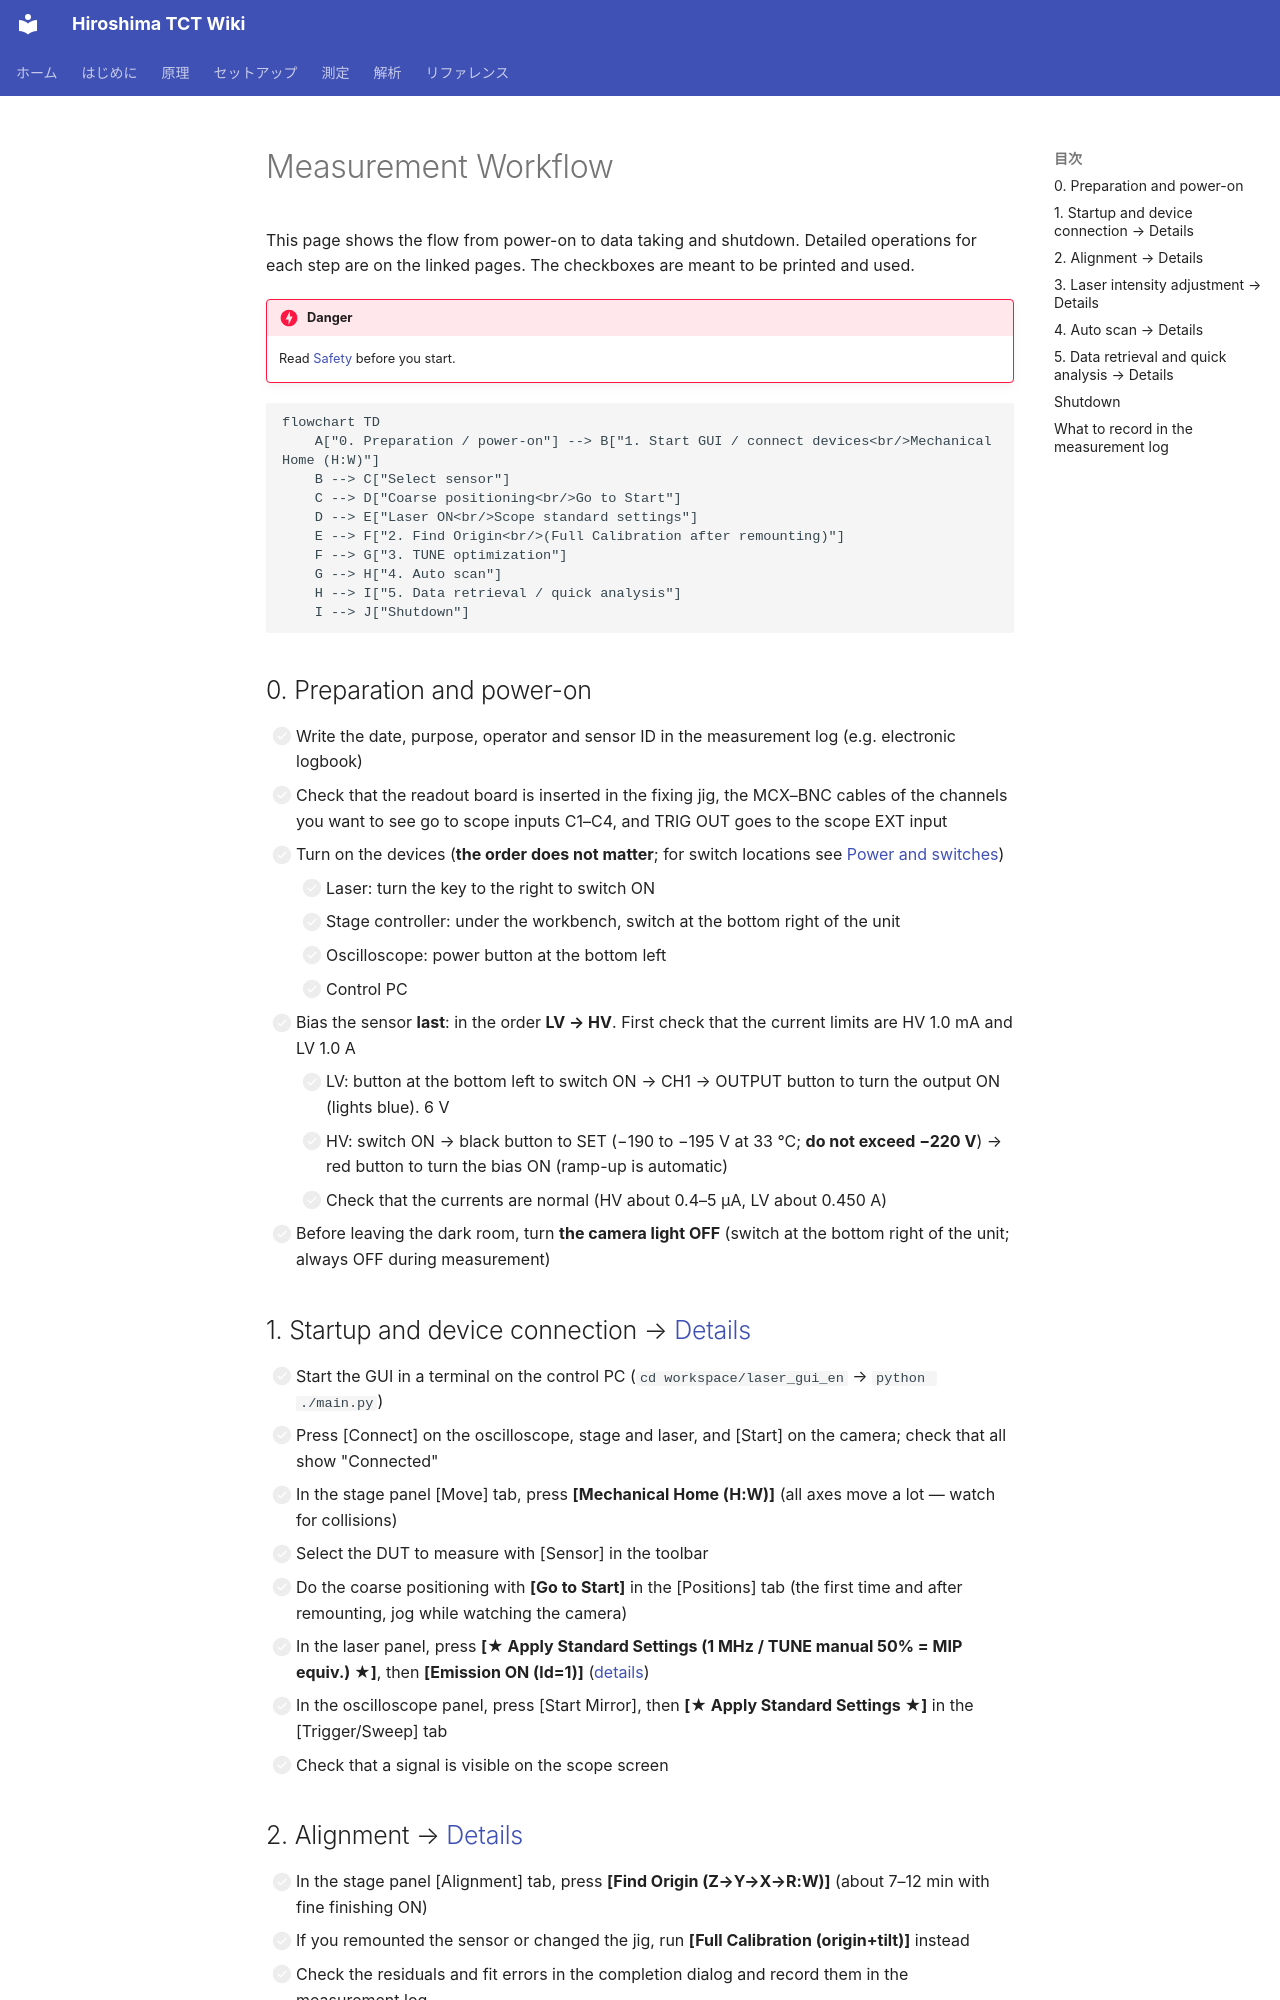

repository: Kanato-M/Hiroshima-TCT-wiki · page: en/measurement/procedure/index.html · generator: mkdocs

# Measurement Workflow

This page shows the flow from power-on to data taking and shutdown. Detailed operations for each step are on the linked pages.
The checkboxes are meant to be printed and used.

!!! danger
    Read [Safety](../introduction/safety.md) before you start.

```mermaid
flowchart TD
    A["0. Preparation / power-on"] --> B["1. Start GUI / connect devices<br/>Mechanical Home (H:W)"]
    B --> C["Select sensor"]
    C --> D["Coarse positioning<br/>Go to Start"]
    D --> E["Laser ON<br/>Scope standard settings"]
    E --> F["2. Find Origin<br/>(Full Calibration after remounting)"]
    F --> G["3. TUNE optimization"]
    G --> H["4. Auto scan"]
    H --> I["5. Data retrieval / quick analysis"]
    I --> J["Shutdown"]
```

## 0. Preparation and power-on { #power-on }

- [ ] Write the date, purpose, operator and sensor ID in the measurement log (e.g. electronic logbook)
- [ ] Check that the readout board is inserted in the fixing jig, the MCX–BNC cables of the channels you want to see go to scope inputs C1–C4, and TRIG OUT goes to the scope EXT input
- [ ] Turn on the devices (**the order does not matter**; for switch locations see [Power and switches](../setup/hardware.md#power))
    - [ ] Laser: turn the key to the right to switch ON
    - [ ] Stage controller: under the workbench, switch at the bottom right of the unit
    - [ ] Oscilloscope: power button at the bottom left
    - [ ] Control PC
- [ ] Bias the sensor **last**: in the order **LV → HV**. First check that the current limits are HV 1.0 mA and LV 1.0 A
    - [ ] LV: button at the bottom left to switch ON → CH1 → OUTPUT button to turn the output ON (lights blue). 6 V
    - [ ] HV: switch ON → black button to SET (−190 to −195 V at 33 °C; **do not exceed −220 V**) → red button to turn the bias ON (ramp-up is automatic)
    - [ ] Check that the currents are normal (HV about 0.4–5 µA, LV about 0.450 A)
- [ ] Before leaving the dark room, turn **the camera light OFF** (switch at the bottom right of the unit; always OFF during measurement)

## 1. Startup and device connection → [Details](connect.md)

- [ ] Start the GUI in a terminal on the control PC (`cd workspace/laser_gui_en` → `python ./main.py`)
- [ ] Press [Connect] on the oscilloscope, stage and laser, and [Start] on the camera; check that all show "Connected"
- [ ] In the stage panel [Move] tab, press **[Mechanical Home (H:W)]** (all axes move a lot — watch for collisions)
- [ ] Select the DUT to measure with [Sensor] in the toolbar
- [ ] Do the coarse positioning with **[Go to Start]** in the [Positions] tab (the first time and after remounting, jog while watching the camera)
- [ ] In the laser panel, press **[★ Apply Standard Settings (1 MHz / TUNE manual 50% = MIP equiv.) ★]**, then **[Emission ON (ld=1)]** ([details](connect.md#laser-on))
- [ ] In the oscilloscope panel, press [Start Mirror], then **[★ Apply Standard Settings ★]** in the [Trigger/Sweep] tab
- [ ] Check that a signal is visible on the scope screen
